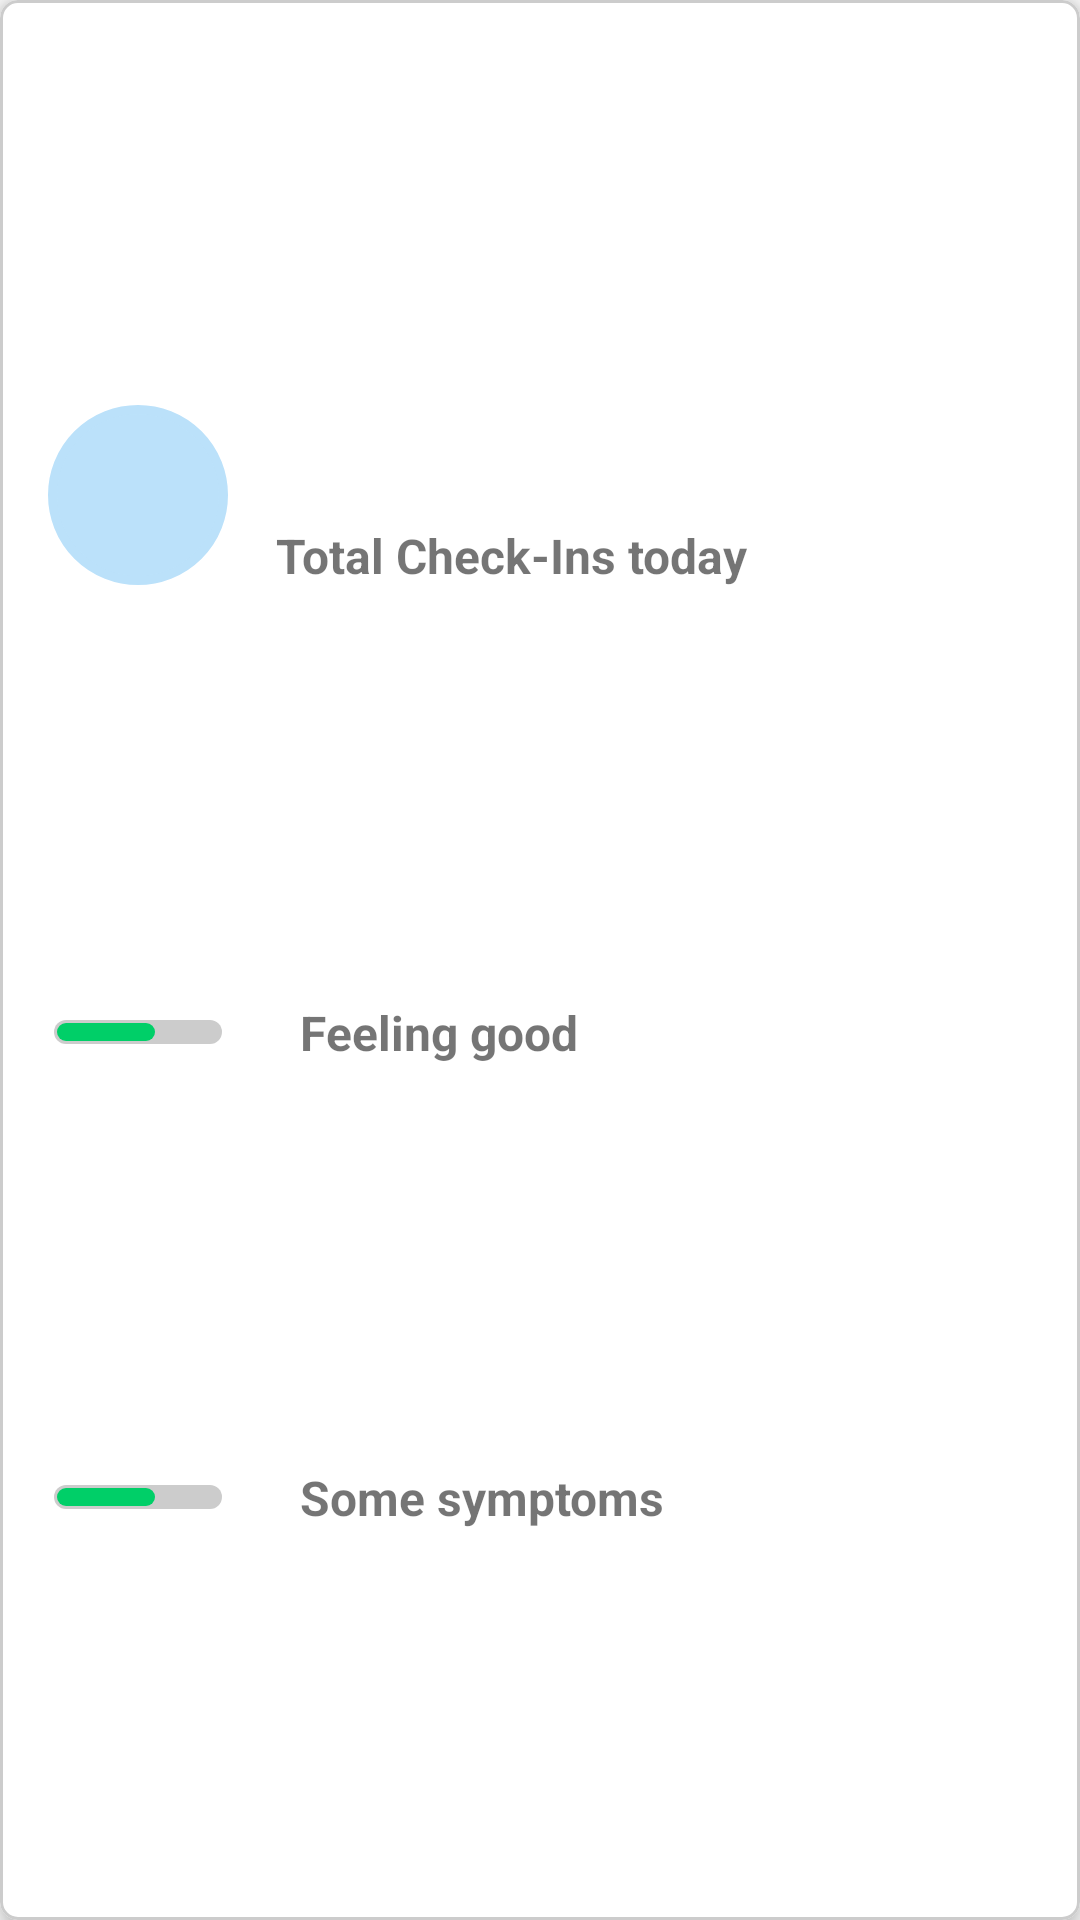

Layout XML and referenced resources for this Android screen:
<!-- AndroidManifest.xml: application theme Theme.AppCompat.Light.NoActionBar -->
<!-- res/layout/todays_fight_figures.xml -->
<?xml version="1.0" encoding="utf-8"?>
<com.google.android.material.card.MaterialCardView xmlns:android="http://schemas.android.com/apk/res/android"
    xmlns:app="http://schemas.android.com/apk/res-auto"
    xmlns:tools="http://schemas.android.com/tools"
    style="@style/materialCardStyle"
    android:layout_width="match_parent"
    android:layout_height="wrap_content">

    <androidx.constraintlayout.widget.ConstraintLayout
        android:layout_width="match_parent"
        android:layout_height="match_parent"
        android:padding="16dp">

        <FrameLayout
            android:id="@+id/flCheckIn"
            android:layout_width="60dp"
            android:layout_height="60dp"
            android:background="@drawable/circle"
            android:backgroundTint="@color/light_blue"
            app:layout_constraintBottom_toTopOf="@id/pbFeelingGood"
            app:layout_constraintStart_toStartOf="parent"
            app:layout_constraintTop_toTopOf="parent">

            <ImageView
                android:id="@+id/ivCheckIn"
                android:layout_width="40dp"
                android:layout_height="40dp"
                android:layout_gravity="center"
                android:src="@drawable/checkin"
                app:layout_constraintVertical_bias="0.0" />

        </FrameLayout>

        <TextView
            android:id="@+id/tvTotalCheckInToday"
            style="@style/textTotalsStyle"
            android:layout_marginStart="16dp"
            tools:text="5,853"
            app:layout_constraintBottom_toBottomOf="@+id/flCheckIn"
            app:layout_constraintStart_toEndOf="@+id/flCheckIn"
            app:layout_constraintTop_toTopOf="@+id/flCheckIn"
            app:layout_constraintVertical_bias="0.0"
            app:layout_constraintVertical_chainStyle="packed" />

        <TextView
            android:id="@+id/tvCountyBreakdown"
            android:layout_width="wrap_content"
            android:layout_height="wrap_content"
            android:text="Total Check-Ins today"
            android:textSize="16sp"
            android:textStyle="bold"
            app:layout_constraintBottom_toBottomOf="@+id/flCheckIn"
            app:layout_constraintStart_toStartOf="@+id/tvTotalCheckInToday"
            app:layout_constraintTop_toBottomOf="@+id/tvTotalCheckInToday" />

        <ProgressBar
            android:id="@+id/pbFeelingGood"
            style="?android:attr/progressBarStyleHorizontal"
            android:layout_width="60dp"
            android:layout_height="12dp"
            android:layout_marginTop="24dp"
            android:padding="2dp"
            android:progress="60"
            android:progressDrawable="@drawable/progressbar_rounder_corner"
            app:layout_constraintBottom_toTopOf="@id/pbFeelingSymptoms"
            app:layout_constraintStart_toStartOf="@+id/flCheckIn"
            app:layout_constraintTop_toBottomOf="@id/flCheckIn"
            app:layout_constraintVertical_bias="0.0" />

        <TextView
            android:id="@+id/tvPercentFeelingGood"
            style="@style/textTotalsStyle"
            android:layout_marginStart="16dp"
            tools:text="98%"
            app:layout_constraintBottom_toBottomOf="@+id/pbFeelingGood"
            app:layout_constraintStart_toEndOf="@+id/pbFeelingGood"
            app:layout_constraintTop_toTopOf="@+id/pbFeelingGood" />

        <TextView
            android:id="@+id/tvPercentFeelingGoodDescription"
            android:layout_width="wrap_content"
            android:layout_height="wrap_content"
            android:layout_marginStart="8dp"
            android:text="Feeling good"
            android:textSize="16sp"
            android:textStyle="bold"
            app:layout_constraintBottom_toBottomOf="@+id/tvPercentFeelingGood"
            app:layout_constraintStart_toEndOf="@+id/tvPercentFeelingGood"
            app:layout_constraintTop_toTopOf="@+id/tvPercentFeelingGood" />

        <ProgressBar
            android:id="@+id/pbFeelingSymptoms"
            style="?android:attr/progressBarStyleHorizontal"
            android:layout_width="60dp"
            android:layout_height="12dp"
            android:layout_marginTop="24dp"
            android:padding="2dp"
            android:progress="60"
            android:progressDrawable="@drawable/progressbar_rounder_corner"
            android:src="@drawable/my_avatar"
            app:layout_constraintBottom_toBottomOf="parent"
            app:layout_constraintStart_toStartOf="@+id/pbFeelingGood"
            app:layout_constraintTop_toBottomOf="@id/pbFeelingGood"
            app:layout_constraintVertical_bias="0.0" />

        <TextView
            android:id="@+id/tvPercentFeelingSymptoms"
            style="@style/textTotalsStyle"
            android:layout_marginStart="16dp"
            tools:text="2%"
            app:layout_constraintBottom_toBottomOf="@+id/pbFeelingSymptoms"
            app:layout_constraintStart_toEndOf="@+id/pbFeelingSymptoms"
            app:layout_constraintTop_toTopOf="@+id/pbFeelingSymptoms" />

        <TextView
            android:id="@+id/tvPercentFeelingSymptomsDescription"
            android:layout_width="wrap_content"
            android:layout_height="wrap_content"
            android:layout_marginStart="8dp"
            android:text="Some symptoms"
            android:textSize="16sp"
            android:textStyle="bold"
            app:layout_constraintBottom_toBottomOf="@+id/tvPercentFeelingSymptoms"
            app:layout_constraintStart_toEndOf="@+id/tvPercentFeelingSymptoms"
            app:layout_constraintTop_toTopOf="@+id/tvPercentFeelingSymptoms" />

    </androidx.constraintlayout.widget.ConstraintLayout>

</com.google.android.material.card.MaterialCardView>
<!-- resources referenced by this layout -->
<resources>
  <color name="light_blue">#BBE1FA</color>
  <!-- drawable circle (drawable) -->
  <shape xmlns:android="http://schemas.android.com/apk/res/android" android:shape="oval" >
      <size android:width="50dp"
          android:height="50dp"/>
      <stroke
          android:width="3dp"
          android:color="@color/greyCcc"/>
      <solid android:color="@color/greyCcc"/>
  </shape>
  <!-- drawable my_avatar: png bitmap (drawable, 37026 bytes) -->
  <!-- drawable progressbar_rounder_corner (drawable) -->
  <?xml version="1.0" encoding="utf-8"?>
  <layer-list xmlns:android="http://schemas.android.com/apk/res/android">
      <item android:id="@android:id/background">
          <shape>
              <corners android:radius="4dp"/>
              <solid android:color="@color/greyCcc"/>
          </shape>
      </item>
  
      <item android:id="@android:id/progress"
          android:top="1dp"
          android:bottom="1dp"
          android:left="1dp"
          android:right="1dp">
  
          <scale android:scaleWidth="100%">
              <shape>
                  <corners android:radius="16dp"/>
                  <solid android:color="@color/success"/>
              </shape>
          </scale>
      </item>
  </layer-list>
  <style name="materialCardStyle">
          <item name="android:layout_width">0dp</item>
          <item name="android:layout_height">wrap_content</item>
          <item name="android:layout_marginStart">16dp</item>
          <item name="android:layout_marginTop">8dp</item>
          <item name="android:layout_marginEnd">16dp</item>
          <item name="android:layout_marginBottom">8dp</item>
          <item name="android:theme">@style/Theme.MaterialComponents.Light</item>
          <item name="strokeColor">@color/greyCcc</item>
          <item name="strokeWidth">1dp</item>
          <item name="cardCornerRadius">6dp</item>
          <item name="cardElevation">5dp</item>
      </style>
  <style name="textTotalsStyle">
          <item name="android:layout_width">wrap_content</item>
          <item name="android:layout_height">wrap_content</item>
          <item name="android:textAppearance">@style/TextAppearance.AppCompat.Large</item>
          <item name="android:textColor">@color/text</item>
          <item name="android:textSize">30sp</item>
          <item name="android:textStyle">bold</item>
      </style>
  <color name="greyCcc">#CCC</color>
  <color name="success">#00CF68</color>
  <color name="text">#2E2E2E</color>
</resources>
